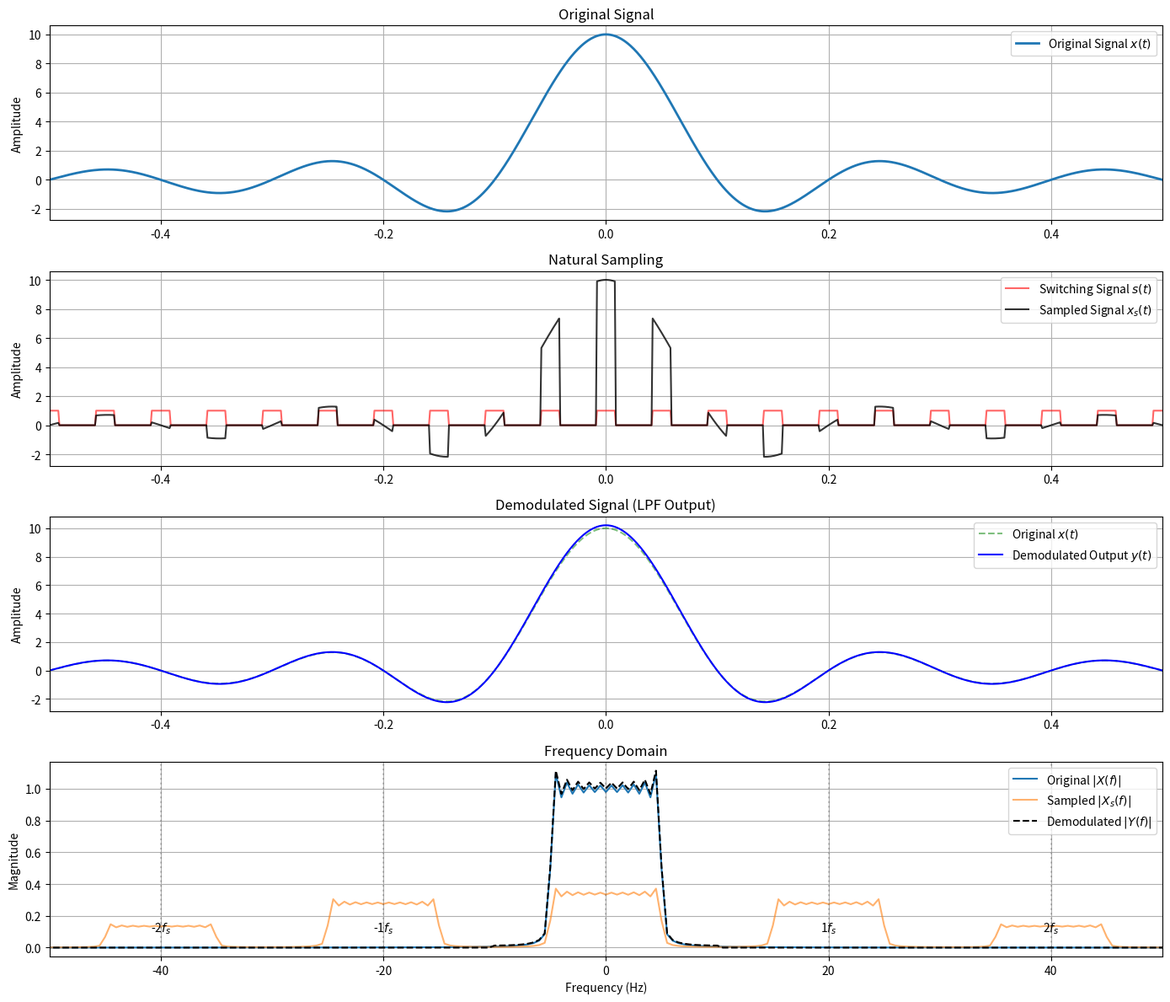

Recreate this plot in Python.
# Natural Sampling Implementation
import numpy as np
import matplotlib.pyplot as plt

# Parameters
B = 5       # Bandwidth of the signal (Hz)
fs = 20     # Sampling frequency (Hz)
d = 1/3     # Duty cycle
tau = d / fs # Pulse width

# Simulation Parameters (High resolution for continuous time approximation)
f_sim = 1000        
T_duration = 2.0    
t = np.linspace(-T_duration/2, T_duration/2, int(f_sim * T_duration), endpoint=False)

# 1. Analog Signal Generation (Baseband with Rectangular Spectrum)

x_t = 2 * B * np.sinc(2 * B * t)

# 2. Pulse Train Generation
# 2. Pulse Train Generation
# Rectangular pulses with width tau and period Ts = 1/fs
Ts = 1/fs
pulse_train = np.zeros_like(t)
for n in range(int(-T_duration/2 * fs) - 1, int(T_duration/2 * fs) + 2):
    center = n * Ts
    # Find indices within [center - tau/2, center + tau/2]
    # Use boolean mask for efficiency
    mask = np.abs(t - center) <= tau/2
    pulse_train[mask] = 1

# 3. Natural Sampling
x_s = x_t * pulse_train

# 4. Demodulation (Product Detection + LPF)
# We use n=0 for baseband recovery
n_demod = 0 
# For n=0, cos(0) = 1. The mixer effectively just passes x_s.
# If we want to simulate the mixer explicitly:
lo_signal = np.cos(2 * np.pi * n_demod * fs * t)
x_mixed = x_s * lo_signal

# Ideal Low Pass Filter (Frequency Domain)
# Cutoff frequency should be > B and < (fs - B)
# Here fs=20, B=5. fs-B = 15. So 5 < f_cutoff < 15. Let's pick 10 Hz.
f_cutoff = 10 

# Apply LPF in Frequency Domain
X_mixed_f = np.fft.fft(x_mixed)
freqs_full = np.fft.fftfreq(len(t), 1/f_sim)
# Create Ideal Filter Mask
H_f = np.zeros_like(freqs_full)
H_f[np.abs(freqs_full) <= f_cutoff] = 1

# Filter
X_demod_f = X_mixed_f * H_f
x_demod = np.fft.ifft(X_demod_f)
x_demod = np.real(x_demod)

# Scaling Correction: 
x_demod_scaled = x_demod / d

# 5. Frequency Domain Analysis (FFT)
N = len(t)
freqs = np.fft.fftshift(np.fft.fftfreq(N, 1/f_sim))

# Compute FFT and scale for continuous spectrum approximation
X_f = np.fft.fftshift(np.fft.fft(x_t)) * (1/f_sim)
Xs_f = np.fft.fftshift(np.fft.fft(x_s)) * (1/f_sim)
Xd_f = np.fft.fftshift(np.fft.fft(x_demod_scaled)) * (1/f_sim)

# 6. Plotting
plt.figure(figsize=(14, 12))

# Time Domain
plt.subplot(4, 1, 1)
plt.plot(t, x_t, label='Original Signal $x(t)$', linewidth=2)
# plt.plot(t, x_s, label='Sampled Signal $x_s(t)$', alpha=0.5)
plt.title('Original Signal')
plt.ylabel('Amplitude')
plt.xlim(-0.5, 0.5)
plt.legend()
plt.grid(True)

plt.subplot(4, 1, 2)
plt.plot(t, pulse_train, 'r', label='Switching Signal $s(t)$', alpha=0.6)
plt.plot(t, x_s, 'k', label='Sampled Signal $x_s(t)$', alpha=0.8)
plt.title('Natural Sampling')
plt.ylabel('Amplitude')
plt.xlim(-0.5, 0.5)
plt.legend()
plt.grid(True)

plt.subplot(4, 1, 3)
plt.plot(t, x_t, 'g--', label='Original $x(t)$', alpha=0.5)
plt.plot(t, x_demod_scaled, 'b', label='Demodulated Output $y(t)$')
plt.title('Demodulated Signal (LPF Output)')
plt.ylabel('Amplitude')
plt.xlim(-0.5, 0.5)
plt.legend()
plt.grid(True)

# Frequency Domain
plt.subplot(4, 1, 4)
plt.plot(freqs, np.abs(X_f), label='Original $|X(f)|$')
plt.plot(freqs, np.abs(Xs_f), label='Sampled $|X_s(f)|$', alpha=0.6)
plt.plot(freqs, np.abs(Xd_f), 'k--', label='Demodulated $|Y(f)|$')
plt.title('Frequency Domain')
plt.xlabel('Frequency (Hz)')
plt.ylabel('Magnitude')
plt.xlim(-50, 50)
plt.legend()
plt.grid(True)

# Annotations for harmonics
for n in range(-2, 3):
    plt.axvline(n * fs, color='k', linestyle=':', alpha=0.2)
    if n != 0:
        plt.text(n * fs, 0.1, f'{n}$f_s$', ha='center')

plt.tight_layout()
plt.savefig('natural_sampling_plots.png')
try:
    plt.show()
except:
    pass
